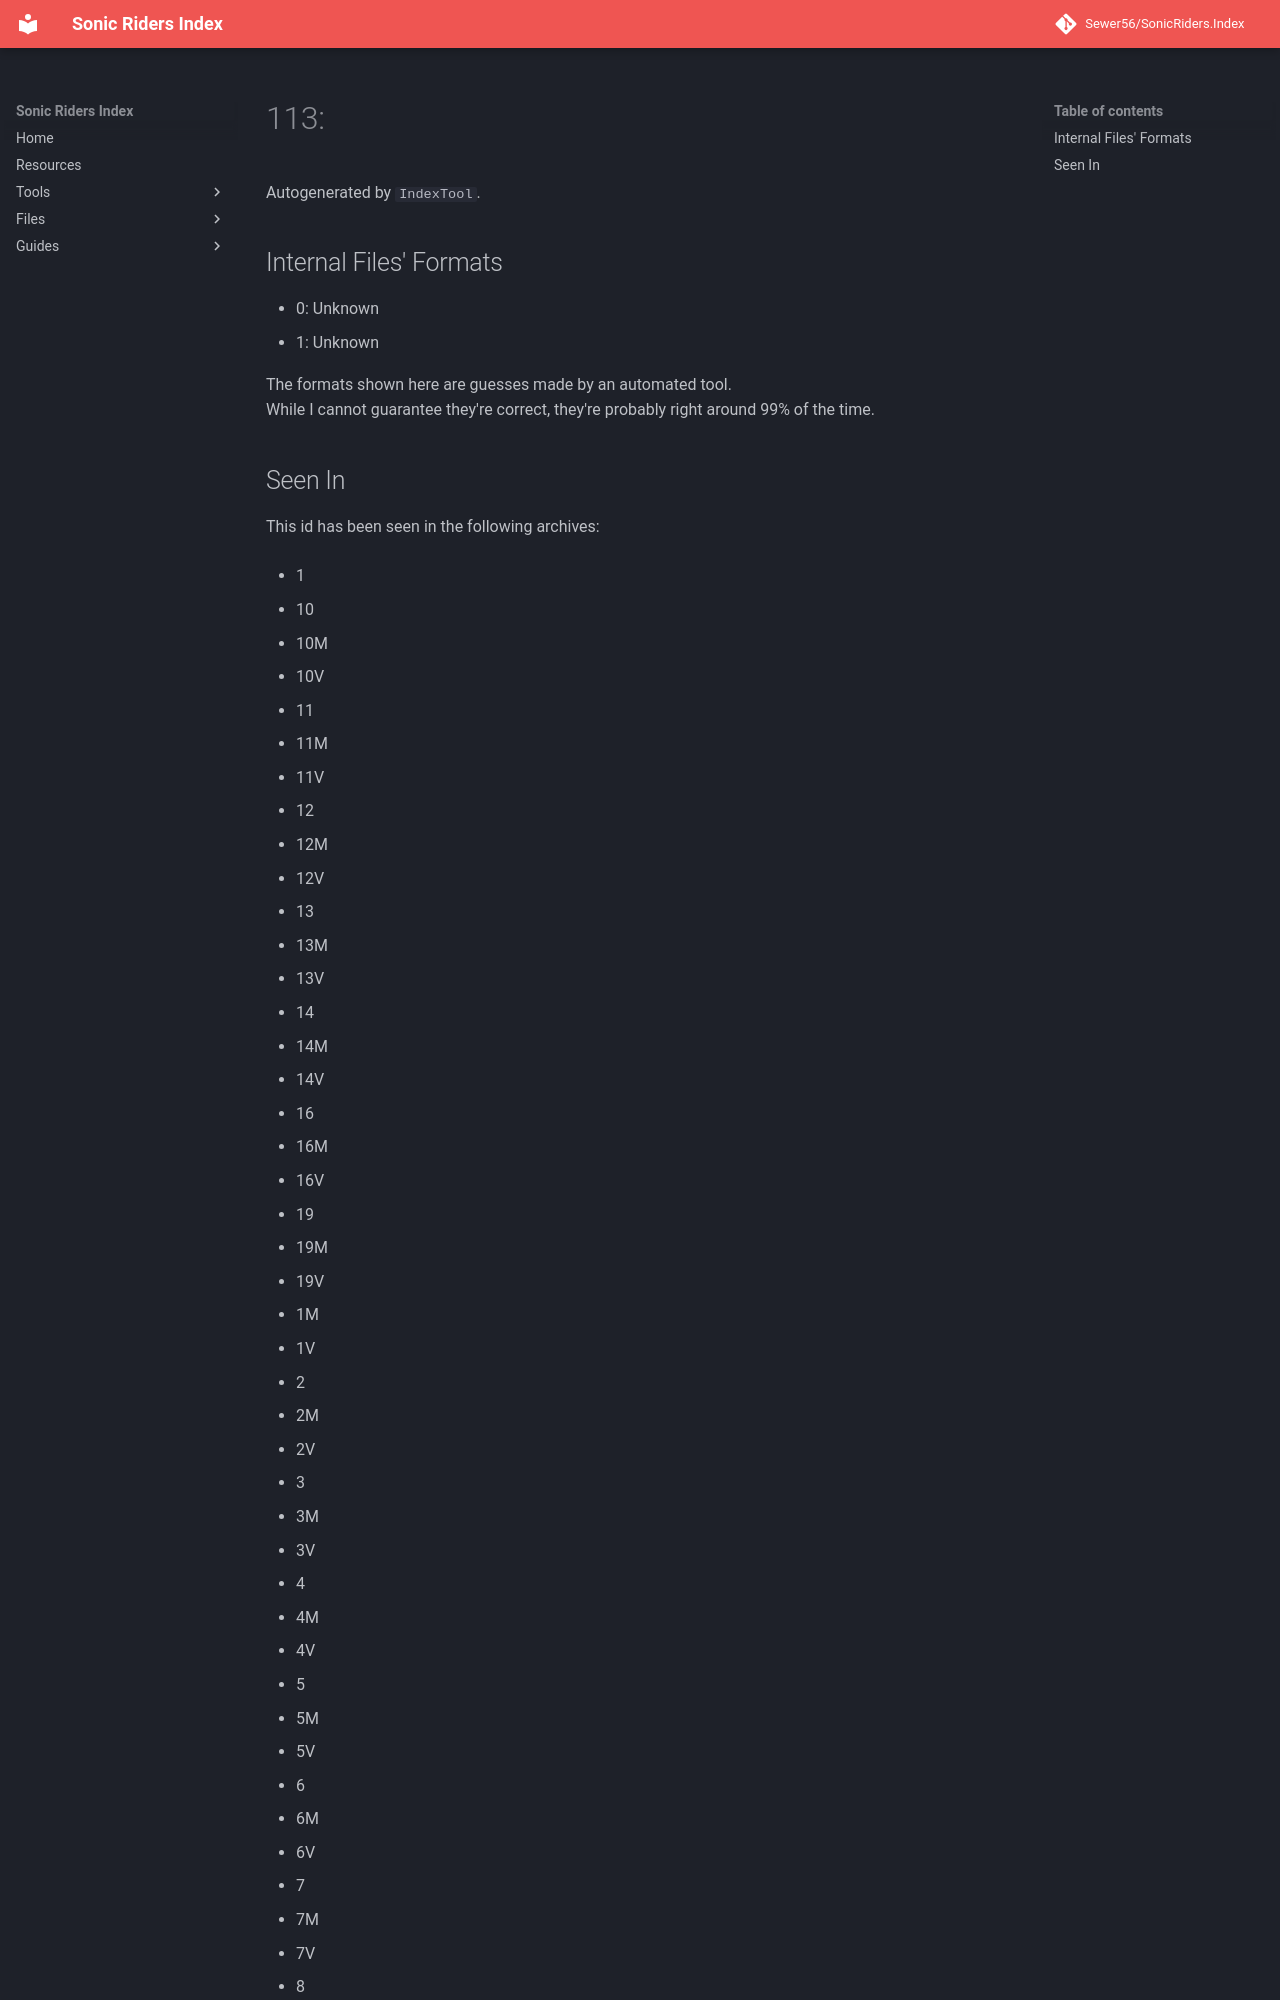

repository: Sewer56/SonicRiders.Index · page: files/groups/113.html · generator: mkdocs

# 113: 

Autogenerated by `IndexTool`.  



## Internal Files' Formats
- 0: Unknown
- 1: Unknown

The formats shown here are guesses made by an automated tool.  
While I cannot guarantee they're correct, they're probably right around 99% of the time.
